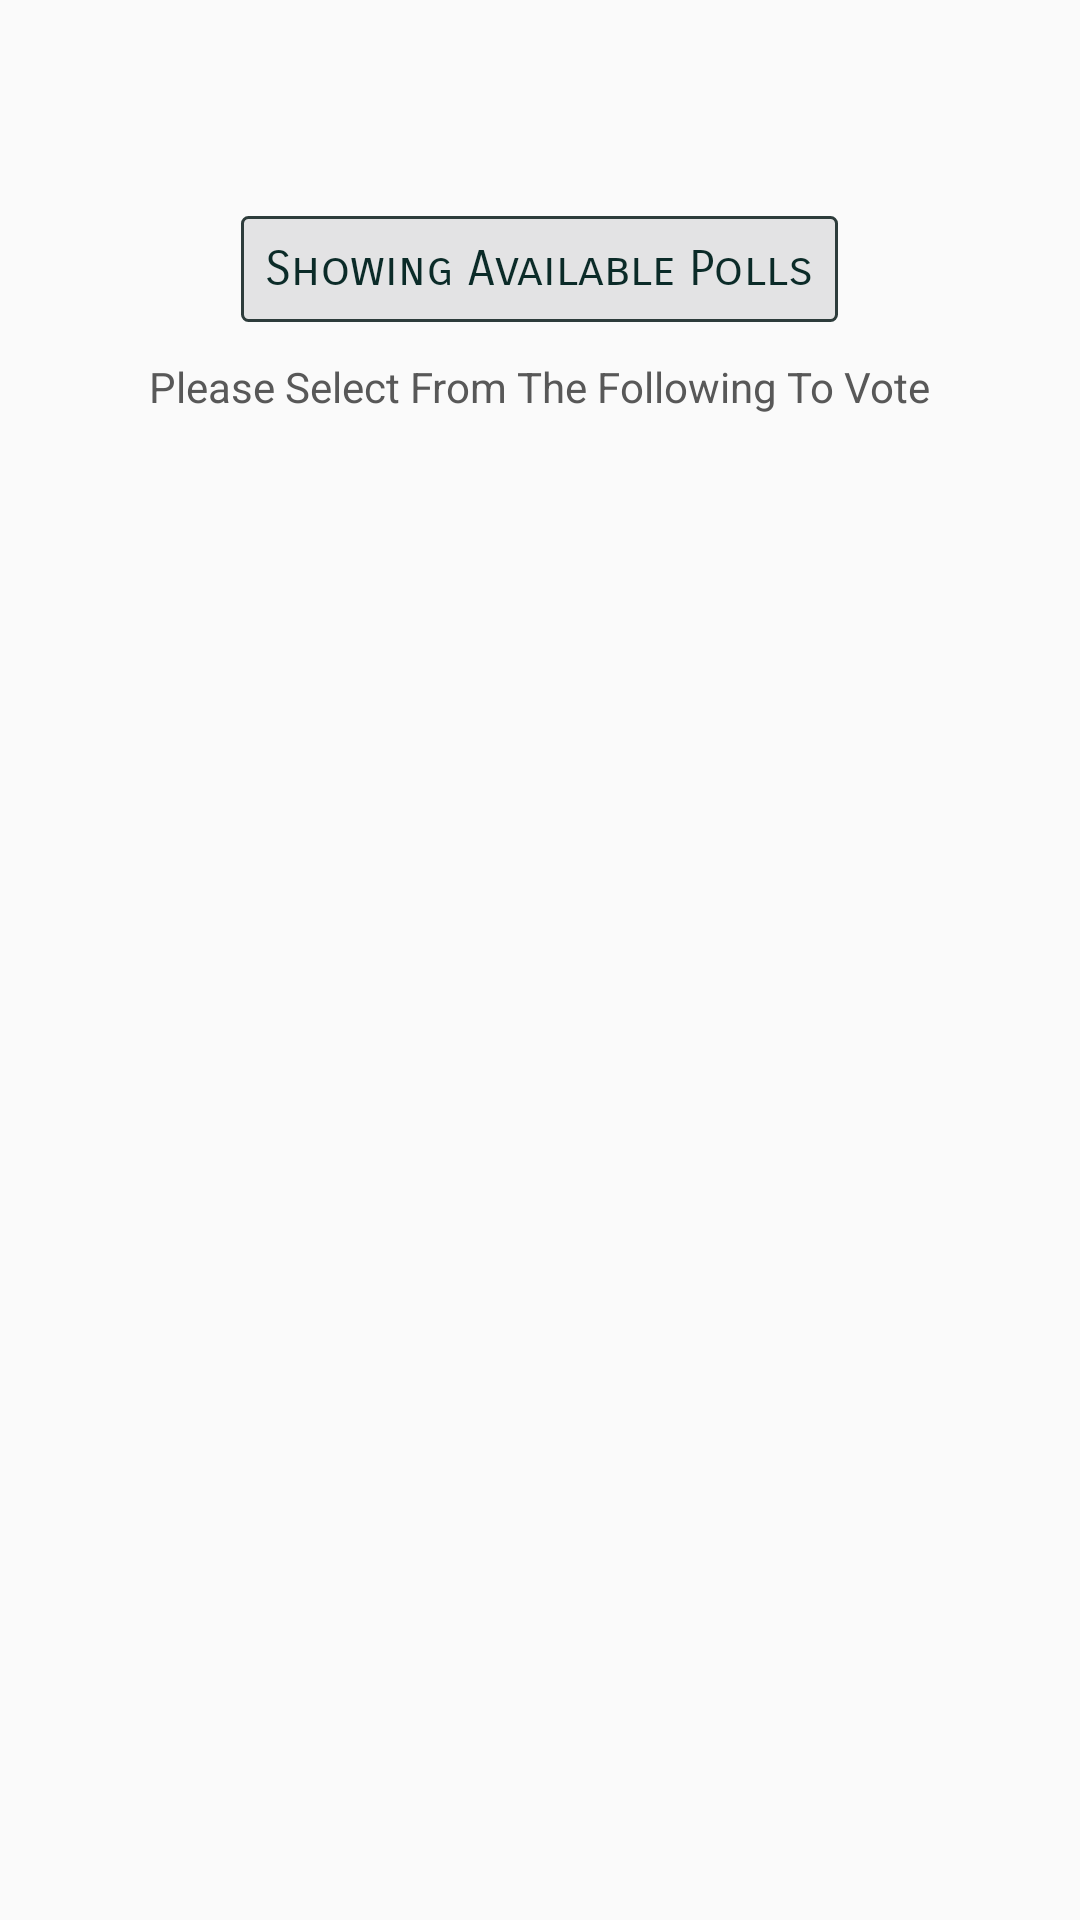

Produce the Android XML layout that renders to this screen, including the resource entries it uses.
<!-- AndroidManifest.xml: activity theme AppTheme.NoActionBar -->
<!-- res/layout/activity_dashboard_current.xml -->
<?xml version="1.0" encoding="utf-8"?>
<androidx.appcompat.widget.LinearLayoutCompat xmlns:android="http://schemas.android.com/apk/res/android"
    xmlns:app="http://schemas.android.com/apk/res-auto"
    xmlns:tools="http://schemas.android.com/tools"
    android:id="@+id/ll_tab"
    android:orientation="vertical"
    android:background="@color/whitish"
    android:layout_width="match_parent"
    android:layout_height="match_parent"
    tools:context=".DashboardCurrentActivity">

    <com.google.android.material.appbar.AppBarLayout
        android:layout_width="match_parent"
        android:layout_height="wrap_content"
        android:theme="@style/AppTheme.AppBarOverlay">

        <androidx.appcompat.widget.Toolbar
            android:id="@+id/toolbar_add_order"
            android:layout_width="match_parent"
            android:layout_height="?attr/actionBarSize"
            app:popupTheme="@style/AppTheme.PopupOverlay" />

    </com.google.android.material.appbar.AppBarLayout>
        <TextView
            android:id="@+id/tv_title"
            android:layout_width="wrap_content"
            android:layout_height="wrap_content"
            android:layout_marginTop="@dimen/activity_horizontal_margin"
            android:layout_gravity="center"
            android:fontFamily="sans-serif-smallcaps"
            android:textAppearance="@style/TextAppearance.AppCompat.SearchResult.Subtitle"
            android:background="@drawable/frame_border_red"
            android:padding="@dimen/eight_dp"
            android:text="Showing Available Polls" />

        <TextView
            android:id="@+id/tv_title_info"
            android:layout_width="wrap_content"
            android:layout_height="wrap_content"
            android:layout_gravity="center"
            android:padding="@dimen/four_dp"
            android:layout_marginTop="@dimen/eight_dp"
            android:textColor="@color/grey"
            android:layout_marginBottom="@dimen/eight_dp"
            android:text="Please Select From The Following To Vote" />

        <ListView
            android:id="@+id/lv_current"
            android:dividerHeight="@dimen/twentyfour"
            android:divider="@color/transparent"
            android:layout_marginLeft="@dimen/activity_horizontal_margin"
            android:layout_marginRight="@dimen/activity_horizontal_margin"
            android:layout_marginTop="@dimen/eight_dp"
            android:layout_width="match_parent"
            android:layout_height="match_parent" />
        <RelativeLayout
            android:id="@+id/rl_image"
            android:visibility="gone"
            android:layout_width="match_parent"
            android:layout_height="match_parent">

            <ImageView
                android:id="@+id/iv_no_history"
                android:layout_width="60dp"
                android:layout_height="60dp"
                android:layout_centerInParent="true"
                android:layout_marginTop="@dimen/eight_dp"
                android:src="@drawable/no_history"
                android:visibility="visible" />
        </RelativeLayout>
    </androidx.appcompat.widget.LinearLayoutCompat>
<!-- resources referenced by this layout -->
<resources>
  <color name="grey">#585858</color>
  <color name="transparent">#00000000</color>
  <color name="whitish">#FAFAFA</color>
  <dimen name="activity_horizontal_margin">16dp</dimen>
  <dimen name="eight_dp">8dp</dimen>
  <dimen name="four_dp">4dp</dimen>
  <dimen name="twentyfour">24dp</dimen>
  <!-- drawable frame_border_red (drawable) -->
  <?xml version="1.0" encoding="utf-8"?>
  <selector xmlns:android="http://schemas.android.com/apk/res/android">
  
      <item>
          <shape android:shape="rectangle">
              <solid android:color="@color/splash"/>
              <corners android:radius="2dp"/>
              <stroke
                  android:width="1dp"
                  android:color="@color/colorPrimary"
                  />
          </shape>
      </item>
  
  </selector>
  <!-- drawable no_history: png bitmap (drawable-xxxhdpi, 8791 bytes) -->
  <style name="AppTheme.AppBarOverlay" parent="ThemeOverlay.AppCompat.Light">
          <item name="android:textColorPrimary">@color/colorPrimaryDark</item>
          <item name="android:textColorSecondary">@color/colorPrimaryDark</item>
          <item name="windowActionBarOverlay">true</item>
          <item name="colorPrimary">@android:color/transparent</item>
          <item name="actionBarStyle">@style/ThemeActionBar</item>
      </style>
  <style name="AppTheme.PopupOverlay" parent="ThemeOverlay.AppCompat.Light">
          <item name="android:textColorPrimary">@color/colorPrimaryDark</item>
          <item name="android:textColorSecondary">@color/colorPrimaryDark</item>
      </style>
  <style name="AppTheme.NoActionBar" parent="AppTheme">
          <item name="windowActionBar">false</item>
          <item name="windowNoTitle">true</item>
      </style>
  <color name="splash">#e3e3e4</color>
  <color name="colorPrimary">#2D3C3B</color>
  <color name="colorPrimaryDark">#0b2b28</color>
  <style name="ThemeActionBar" parent="Widget.AppCompat.Light.ActionBar.Solid">
          <item name="android:background">@null</item>
          
          <item name="background">@null</item>
      </style>
  <style name="AppTheme" parent="Theme.AppCompat.Light.DarkActionBar">
          
          <item name="colorPrimary">@color/colorPrimary</item>
          <item name="colorPrimaryDark">@color/colorPrimaryDark</item>
          <item name="colorAccent">@color/colorAccent</item>
      </style>
  <color name="colorAccent">#1cf2ef</color>
</resources>
